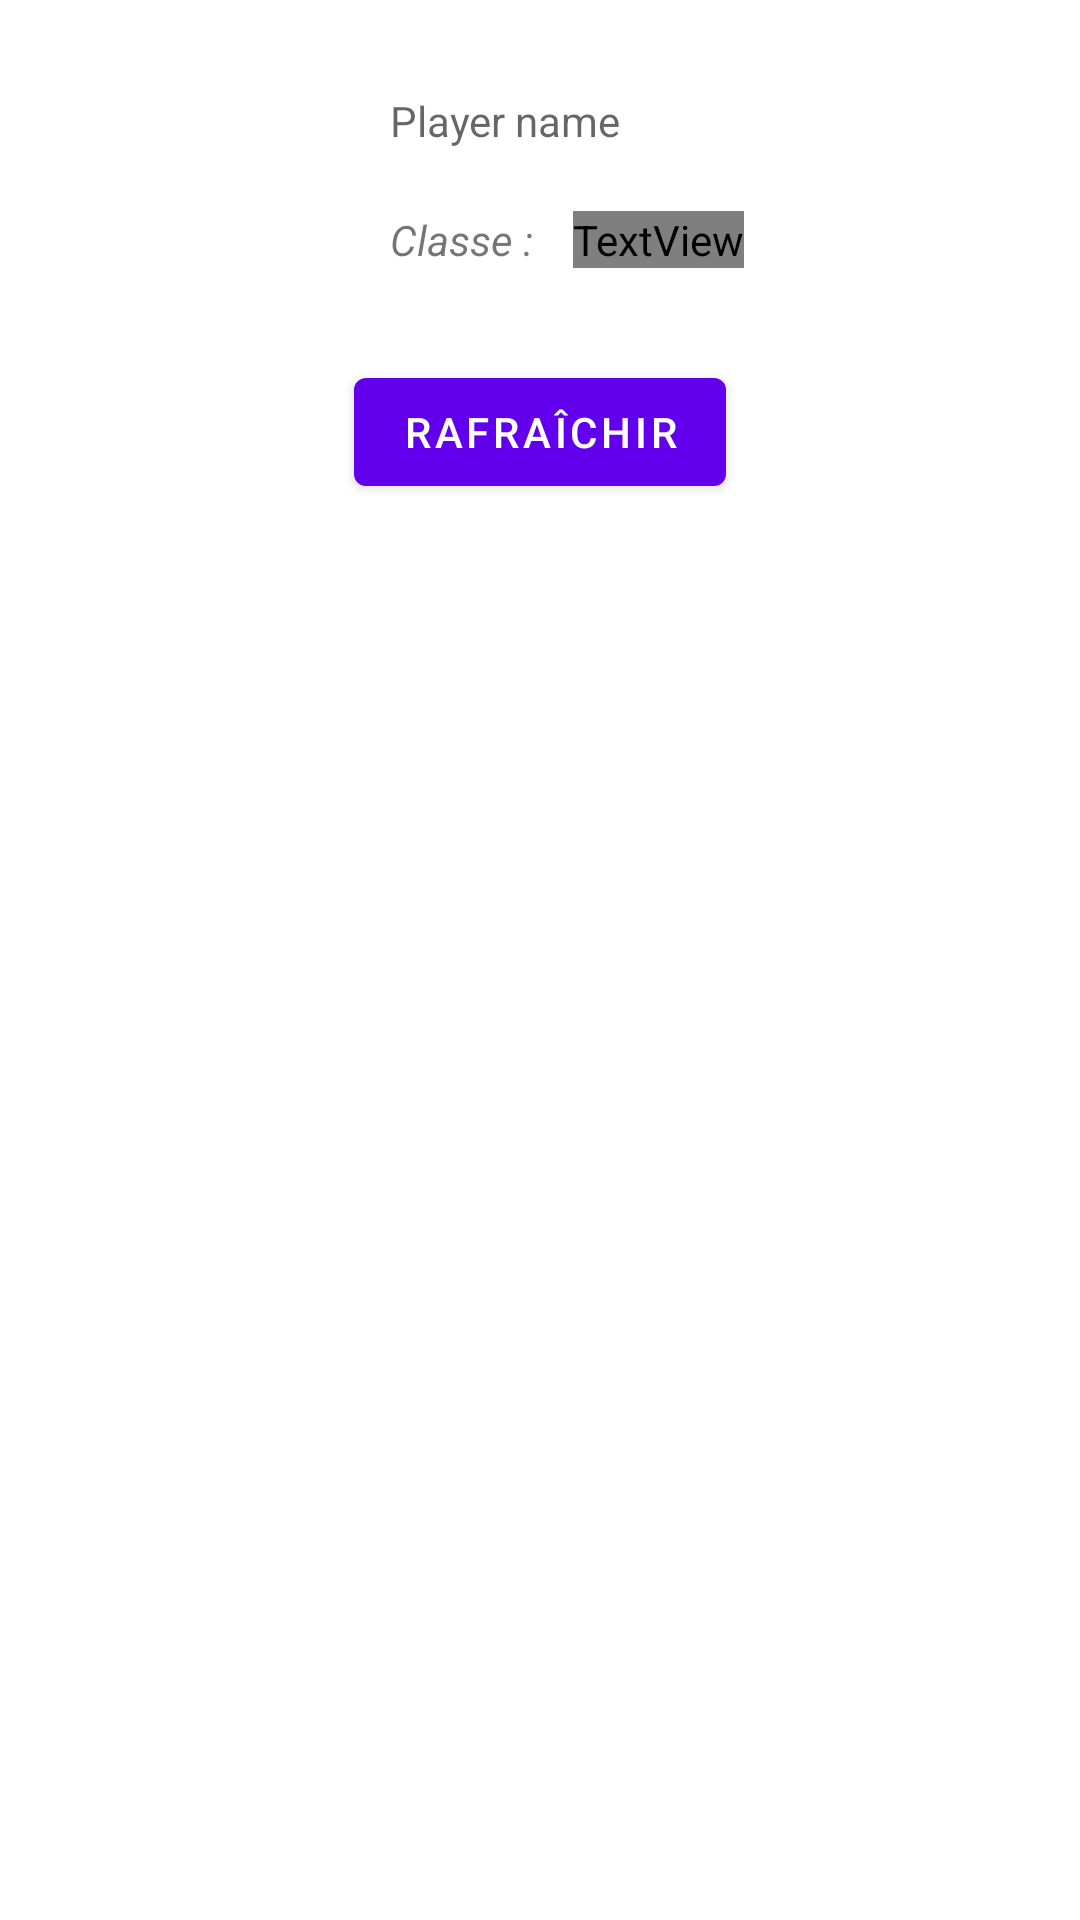

Reconstruct the res/layout file that produces this screen, plus the resources it refers to.
<!-- AndroidManifest.xml: application theme Theme.Clash_of_battle_AB_AM_HR -->
<!-- res/layout/fragment_list_player.xml -->
<?xml version="1.0" encoding="utf-8"?>
<androidx.constraintlayout.widget.ConstraintLayout xmlns:android="http://schemas.android.com/apk/res/android"
    xmlns:tools="http://schemas.android.com/tools"
    android:layout_width="match_parent"
    android:layout_height="match_parent"
    xmlns:app="http://schemas.android.com/apk/res-auto"
    tools:context=".ui.list_player.ListPlayerFragment">

    <androidx.constraintlayout.widget.ConstraintLayout
        android:id="@+id/current_player"
        app:layout_constraintTop_toTopOf="parent"
        app:layout_constraintStart_toStartOf="parent"
        app:layout_constraintEnd_toEndOf="parent"
        android:layout_width="match_parent"
        android:layout_height="wrap_content"
        android:padding="10dp"
        >

        <ImageView
            android:id="@+id/current_player_imageView"
            android:layout_width="100dp"
            android:layout_height="100dp"
            tools:srcCompat="@tools:sample/avatars"
            app:layout_constraintTop_toTopOf="parent"
            app:layout_constraintStart_toStartOf="parent"/>

        <TextView
            android:id="@+id/current_player_name"
            android:layout_width="wrap_content"
            android:layout_height="wrap_content"
            android:hint="Player name"
            app:layout_constraintStart_toEndOf="@id/current_player_imageView"
            app:layout_constraintTop_toTopOf="@id/current_player_imageView"
            app:layout_constraintBottom_toTopOf="@id/current_player_class"
            android:layout_marginLeft="20dp"
            />

        <TextView
            android:id="@+id/current_player_class_label"
            android:layout_width="wrap_content"
            android:layout_height="wrap_content"
            android:text="@string/player_class_label"
            app:layout_constraintStart_toStartOf="@id/current_player_name"
            app:layout_constraintTop_toBottomOf="@id/current_player_name"
            app:layout_constraintBottom_toBottomOf="@id/current_player_imageView"
            />

        <TextView
            android:id="@+id/current_player_class"
            android:layout_width="wrap_content"
            android:layout_height="wrap_content"
            android:text="Warrior"
            app:layout_constraintStart_toEndOf="@id/current_player_class_label"
            app:layout_constraintTop_toTopOf="@id/current_player_class_label"
            app:layout_constraintBottom_toBottomOf="@id/current_player_class_label"
            android:layout_marginLeft="10dp"
            android:textColor="@color/red"

            />
    </androidx.constraintlayout.widget.ConstraintLayout>
    <Button
        android:id="@+id/refresh"
        android:layout_width="wrap_content"
        android:layout_height="wrap_content"
        android:text="Rafraîchir"
        app:layout_constraintTop_toBottomOf="@id/current_player"
        app:layout_constraintStart_toStartOf="parent"
        app:layout_constraintEnd_toEndOf="parent"
        />
    <androidx.recyclerview.widget.RecyclerView
        android:id="@+id/list_player"
        android:layout_width="0dp"
        android:layout_height="0dp"
        app:layout_constraintStart_toStartOf="parent"
        app:layout_constraintEnd_toEndOf="parent"
        app:layout_constraintTop_toBottomOf="@id/refresh"
        app:layout_constraintBottom_toBottomOf="parent"
        app:layoutManager="androidx.recyclerview.widget.LinearLayoutManager"/>



</androidx.constraintlayout.widget.ConstraintLayout>
<!-- resources referenced by this layout -->
<resources>
  <string name="player_class_label"><i>Classe : </i></string>
  <style name="Theme.Clash_of_battle_AB_AM_HR" parent="Theme.MaterialComponents.DayNight.DarkActionBar">
          
          <item name="colorPrimary">@color/purple_500</item>
          <item name="colorPrimaryVariant">@color/purple_700</item>
          <item name="colorOnPrimary">@color/white</item>
          
          <item name="colorSecondary">@color/teal_200</item>
          <item name="colorSecondaryVariant">@color/teal_700</item>
          <item name="colorOnSecondary">@color/black</item>
          
          <item name="android:statusBarColor">?attr/colorPrimaryVariant</item>
          
      </style>
  <!-- not gathered from this repository: default colours our renderer supplied (Android Studio template values) -->
  <color name="purple_500">#FF6200EE</color>
  <color name="purple_700">#FF3700B3</color>
  <color name="teal_200">#FF03DAC5</color>
  <color name="teal_700">#FF018786</color>
  <color name="black">#FF000000</color>
  <color name="white">#FFFFFFFF</color>
</resources>
